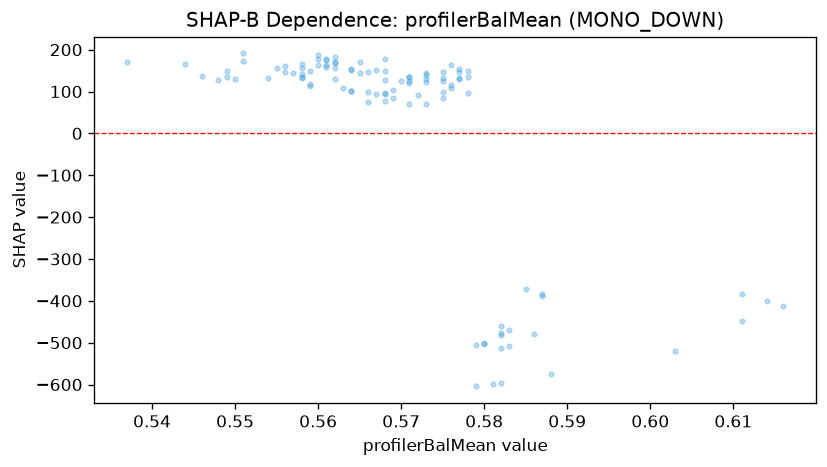

Values plotted in this chart, from the file beside it:
feature_value, shap_value
0.561, 162.2
0.544, 165.7
0.554, 133.2
0.557, 143.8
0.537, 171.3
0.546, 137.9
0.555, 156.7
0.558, 131.7
0.548, 126.5
0.55, 129
0.549, 135.8
0.564, 101.3
0.549, 148.1
0.562, 156.9
0.568, 76.36
0.556, 160.3
0.559, 114.2
0.556, 147.1
0.562, 130.6
0.611, -383
0.587, -383
0.587, -388.4
0.583, -469
0.568, 96.34
0.568, 94.31
0.558, 134.8
0.558, 141.2
0.576, 108.6
0.585, -372.6
0.611, -448.4
0.614, -401.3
0.616, -412.2
0.603, -520.3
0.571, 69.34
0.559, 117.8
0.569, 103.1
0.564, 153.9
0.564, 152.3
0.561, 158.5
0.575, 85.36
0.586, -479
0.569, 83.66
0.565, 145.3
0.561, 175.2
0.561, 176.8
0.562, 167.9
0.551, 190.9
0.551, 172.9
0.56, 178.5
0.56, 187.4
0.56, 162.4
0.576, 163.5
0.576, 116.2
0.575, 147.5
0.578, 149.9
0.588, -574.2
0.581, -599.5
0.565, 171.2
0.558, 156.1
0.567, 152.5
... 43 more rows
